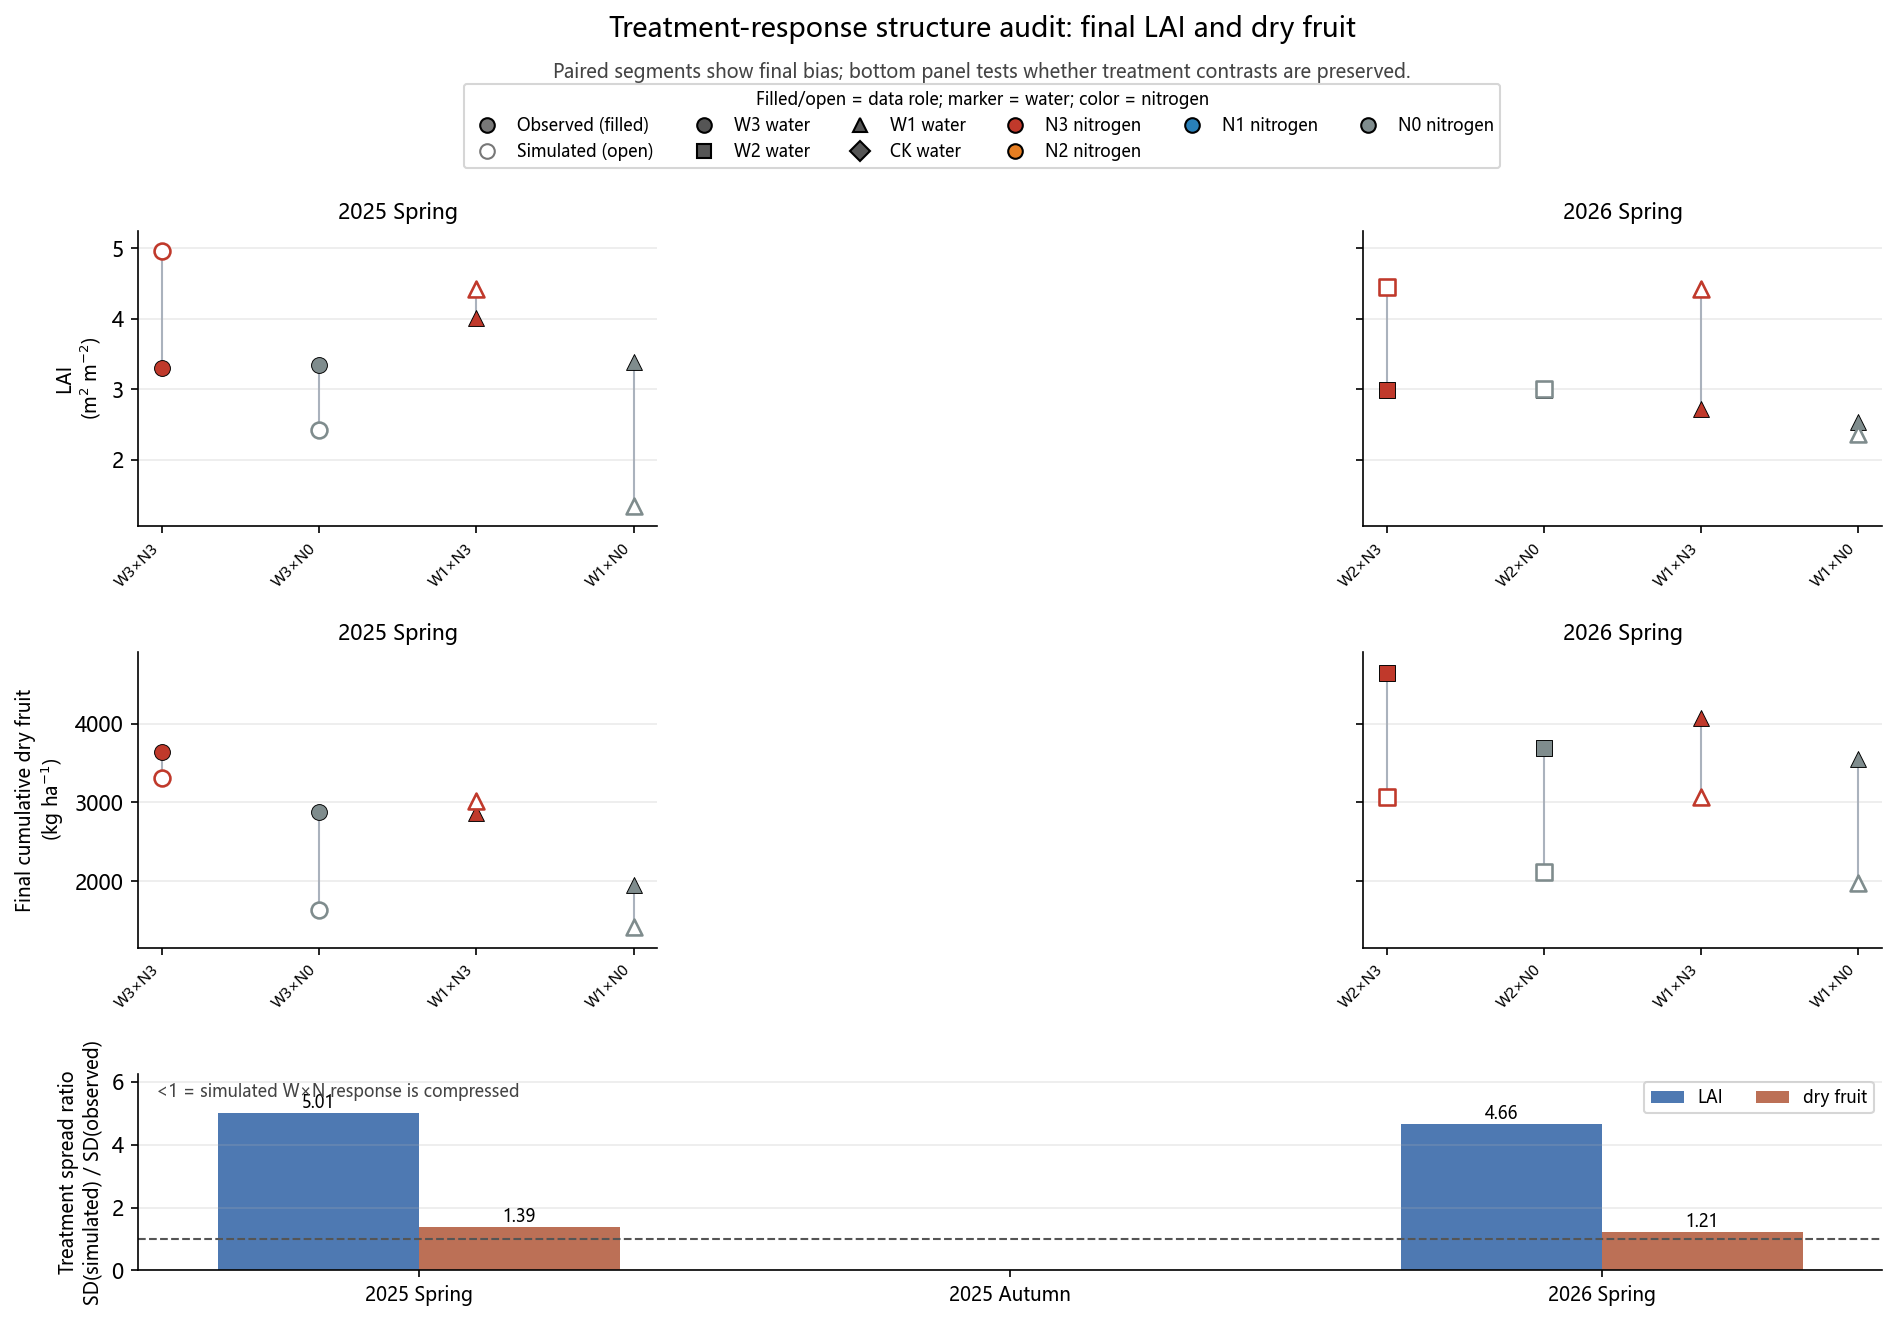

Values plotted in this chart, from the file beside it:
season, response, n_treatments, observed_sd, simulated_sd, spread_ratio_sim_over_obs, observed_range, simulated_range, mean_bias_sim_minus_obs
25SP, LAID, 4, 0.3375, 1.691, 5.01, 0.719, 3.608, -0.2252
26SP, LAID, 4, 0.224, 1.044, 4.66, 0.463, 2.091, 0.7495
25SP, DRY_CUM, 4, 686.8, 957, 1.393, 1679, 1896, -488.7
26SP, DRY_CUM, 4, 489.9, 593, 1.21, 1091, 1090, -1431
